Image classification data set "bp-mixed" (LEATHER-SEE/bp-mixed on GitHub). Class labels (6): discoloration, micro defect, repairable defect, structural irreparable defect, structural repairable defect, undamaged.

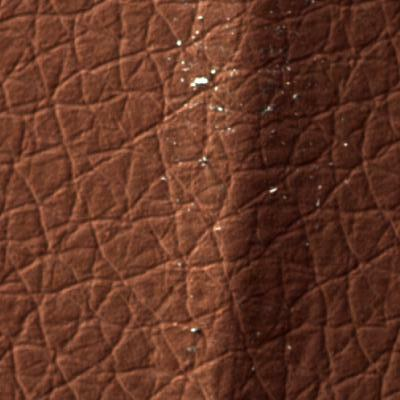
Label: structural irreparable defect

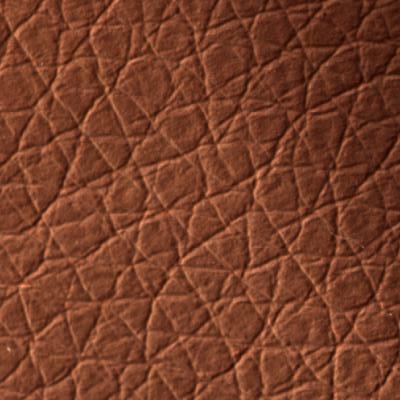
Label: discoloration

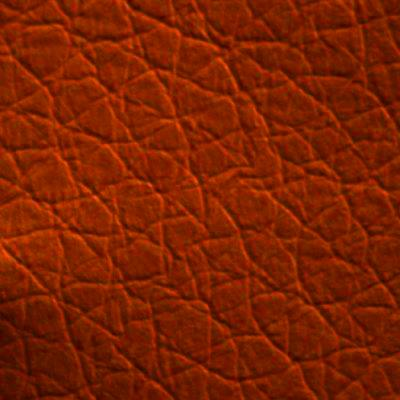
Label: repairable defect

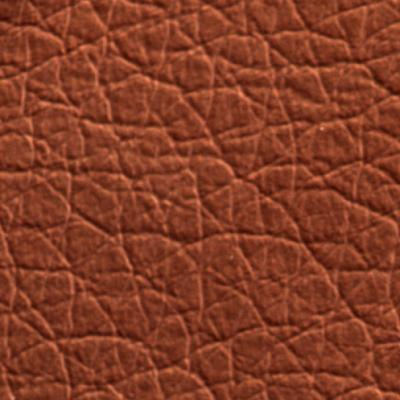
Label: undamaged

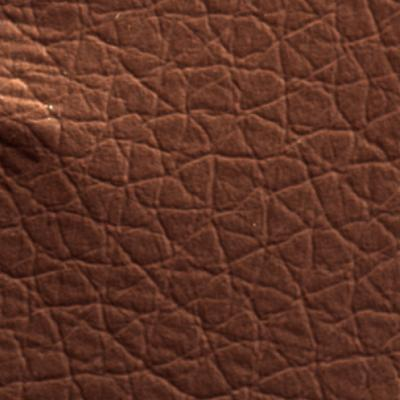
Label: structural irreparable defect

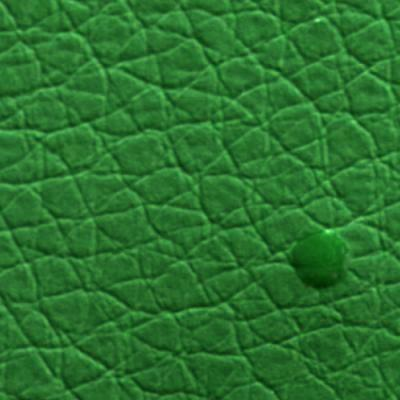
Label: micro defect
